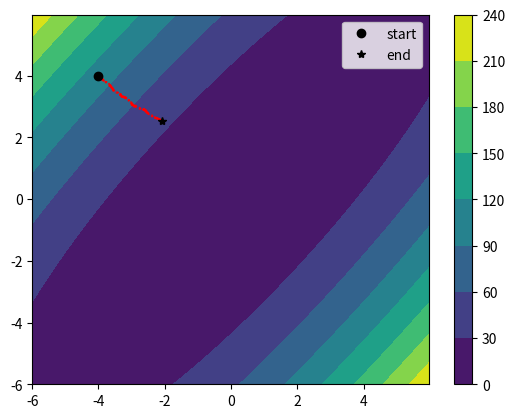

The script that saved this image:
import numpy as np
from sympy import *
import matplotlib.pyplot as plt
from scipy import optimize

min1 = np.array([0, 0])
min2 = np.array([-0.08984201310031806242249056062, 0.7126564030207396333972658142])
min3 = np.array([0, 0])


def debug(thing, title):
    print('--------------------------------------------')
    print(title)
    print(thing)
    print('--------------------------------------------')

def evaluate(expression, x, my_actual_symbs):
    #print('my actual symbs', my_actual_symbs)
    for i, symb in enumerate(my_actual_symbs):
        expression = expression.subs(symb, x[i])
    return expression

def gradient2(f, x, my_actual_symbs):
    n_vars = x.shape[0]
    grad_expressions = []
    grad2 = np.zeros((n_vars, n_vars))

    grad2_expressions = []
    for i in range(n_vars):
        grad2_expressions += [[None] * n_vars]

    for i in range(n_vars):
        part_df = diff(f, my_actual_symbs[i])
        grad_expressions += [part_df]
    
    for i, part_df in enumerate(grad_expressions):
        for j, symb in enumerate(my_actual_symbs):
            part_df2 = diff(part_df, symb)
            grad2_expressions[i][j] = part_df2
    #debug(grad2, 'grad 2 expressions')

    for i in range(n_vars):
        for j in range(n_vars):
            part_df2 = grad2_expressions[i][j]
            if isinstance(part_df2, np.float64):
                continue
            for k, symb in enumerate(my_actual_symbs):
                part_df2 = part_df2.subs(symb, x[k])
            grad2[i, j] = part_df2

    return grad2

def gradient(f, x, my_actual_symbs):
    n_vars = x.shape[0]
    
    grad = np.zeros((n_vars,))
    for i in range(n_vars):
        part_df = diff(f, my_actual_symbs[i])
        #debug(type(part_df), 'type expression')
        for j, symb in enumerate(my_actual_symbs):
            part_df = part_df.subs(symb, x[j])
        grad[i] = part_df
    return grad

def constrained(x, constraints):
    for i in range(len(x)):
        if x[i] < constraints[i][0] or x[i] > constraints[i][1]:
            return False
    return True

def line_search_wolfe(func, 
                      my_actual_symbs, 
                      x, 
                      p, 
                      constraints,
                      c1=1e-4, 
                      c2=0.9, 
                      t_init=250):
    """
    Control del tamaño de paso usando las condiciones de Wolfe.
    
    :param func: Función objetivo a minimizar.
    :param x: Solución actual.
    :param p: Dirección de descenso.
    :param c1: Constante para la primera condición de Wolfe.
    :param c2: Constante para la segunda condición de Wolfe.
    :param t_init: Paso inicial.
    :return: t: Tamaño de paso óptimo.
    """
    t = t_init
    flag = False
    grad_f_x = gradient(func, x, my_actual_symbs)
    
    l1 = evaluate(func, x + t * p, my_actual_symbs)
    #print(l1, 'l1')
    r1 = evaluate(func, x, my_actual_symbs) + c1 * t * np.dot(grad_f_x, p)
    #print(r1, 'r1')
    l2 = np.dot(gradient(func, x + t * p, my_actual_symbs), p)
    #print(l2, 'l2')
    r2 = c2 * np.dot(grad_f_x, p)
    #print(r2, 'r2')
    while not flag:
        #debug(t, 't')
        #debug(x + t * p, 'x + t * p')
        if l1 > r1 or not constrained(x + t * p, constraints):
            #debug(x + t * p, 'x plus step direction')
            
            #if t < 1e-2:
            #    break
            t *= 0.5
        elif l2 < r2:
            #debug(, 'larger')
            if not constrained(x + t * 2 * p, constraints):
                break
            t *= 2.0
        else:
            flag = True

        l1 = evaluate(func, x + t * p, my_actual_symbs)
        #print('------------------------------------------------')
        #print(l1, 'l1')
        r1 = evaluate(func, x, my_actual_symbs) + c1 * t * np.dot(grad_f_x, p)
        #print(r1, 'r1')
        l2 = np.dot(gradient(func, x + t * p, my_actual_symbs), p)
        #print(l2, 'l2')
        r2 = c2 * np.dot(grad_f_x, p)
        #print(r2, 'r2')
            
    return t


def gradient_descent(func, 
                     my_actual_symbs, 
                     x_init, 
                     constraints,
                     max_iter=1000, 
                     tol=1e-6):
    """
    Método de descenso de gradiente con control del tamaño de paso usando condiciones de Wolfe.
    
    :param func: Función objetivo a minimizar.
    :param x_init: Suposición inicial.
    :param max_iter: Número máximo de iteraciones.
    :param tol: Tolerancia para la convergencia.
    :return: x_optimal: El punto óptimo encontrado.
    """
    x_list = [x_init]

    x = x_init
    debug(x, 'x')
    
    for _ in range(max_iter):
        grad = gradient(func, x, my_actual_symbs)

        #print(np.linalg.norm(grad), 'grad norm')
        if np.linalg.norm(grad) < tol:
            break
        
        p = -grad
        t = line_search_wolfe(func, my_actual_symbs, x, p, constraints)
        debug(p, 'direction p')
        debug(t, 't')
        debug(x + t * p, 'new x')
        if not constrained(x + t * p, constraints):
            break
        x = x + t * p
        x_list += [x]
        debug(x, 'x')
    return x_list

def newton(f, 
           my_actual_symbs, 
           tol, 
           x_init, 
           constraints):
    """
    Calcula el mínimo de la función f usando el 
    método de Newton.

    :param f: Función objetivo a minimizar.
    :param tol: Tolerancia para la convergencia.
    :param x_init: Valor inicial de las variables independientes.
    :return: x: Los parámetros de la solución.    
    """
    x_list = [x_init]
    x = x_init
    c = 0

    #debug(tol >= np.linalg.norm(gradient(f, x, my_actual_symbs)), 'tol >= gradient norm')
    #debug(tol, 'tol')
    

    while tol < np.linalg.norm(gradient(f, x, my_actual_symbs)):
        debug(c, 'iteration')
        debug(np.linalg.norm(gradient(f, x, my_actual_symbs)), 'norm grad')
        grad1 = gradient(f, x, my_actual_symbs)
        grad2 = gradient2(f, x, my_actual_symbs)
        debug(x, 'x values')
        
        #debug(grad1, 'gradient')
        #debug(grad2, 'gradient 2')
        inv_grad2 = -np.linalg.inv(grad2)
        debug(inv_grad2, 'inverse grad 2')
        p = np.dot(inv_grad2, grad1)
        debug(p, 'direction p')
        t = line_search_wolfe(f, my_actual_symbs, x, p, constraints)
        debug(t, 't')
        
        if not constrained(x + t * p, constraints):
            break
        x = x + t * p
        x_list += [x]
        
        #debug(np.linalg.norm(grad1), 'gradient norm')
        c += 1
    
    return x_list

def hill_climber(func, 
                 x_init, 
                 my_actual_symbs, 
                 constraints, 
                 step_size=0.01, 
                 max_iter=1000):
    """
    Continuous Hill Climber method for single objective minimization problems.
    
    :param func: Objective function to minimize.
    :param x_init: Initial guess.
    :param step_size: Size of the perturbation applied at each step.
    :param max_iter: Maximum number of iterations.
    :return: x_optimal: The optimal point found.
    """
    x_list = [x_init]
    x = x_init
    f_val = evaluate(func, x, my_actual_symbs)
    
    for _ in range(max_iter):
        # Generate a random step
        x_new = x + step_size * (2 * np.random.rand(len(x)) - 1)
        f_val_new = evaluate(func, x_new, my_actual_symbs)
        
        # If the new solution is better, update
        if f_val_new < f_val:
            x, f_val = x_new, f_val_new
            x_list += [x]
    
    return x_list


x_init1 = np.array([-4.0, 4.0])
x_init2 = np.array([0.5, 1.0])
x_init3 = np.array([-2.0, 2.0])

constraints1 = [(-6, 6), (-6, 6)]
constraints2 = [(-3, 3), (-2, 2)]
constraints3 = [(-5.12, 5.12), (-5.12, 5.12)]

x1, x2 = symbols('x1 x2')

# Expression 1 is multiplied by -1 to convert to minimization problem
expression1 = -(-2 * x1 ** 2 + 3 * x1 * x2 - 1.5 * x2 ** 2 - 1.3)
expression2 = (4 - 2.1 * x1 ** 2 + (x1 ** 4) / 3) * x1 ** 2 + x1 * x2 + \
    (-4 + 4 * x2 ** 2) * x2 ** 2
expression3 = 10 * 2 + (x1 ** 2 - 10 * cos(2 * pi * x1)) + \
    (x2 ** 2 - 10 * cos(2 * pi * x2))



def func1(x):
    x1, x2 = x
    return -(-2 * x1 ** 2 + 3 * x1 * x2 - 1.5 * x2 ** 2 - 1.3)
def func2(x):
    x1, x2 = x
    return (4 - 2.1 * x1 ** 2 + (x1 ** 4) / 3) * x1 ** 2 + x1 * x2 + \
    (-4 + 4 * x2 ** 2) * x2 ** 2
def func3(x):
    x1, x2 = x
    return 10 * 2 + (x1 ** 2 - 10 * np.cos(2 * np.pi * x1)) + \
    (x2 ** 2 - 10 * np.cos(2 * np.pi * x2))

# Plot for expression 1
def plot_contour(func, constraints, x_list):
    delta = 0.025
    x = np.arange(constraints[0][0], constraints[0][1], delta)
    y = np.arange(constraints[1][0], constraints[1][1], delta)
    X, Y = np.meshgrid(x, y)

    Xin = np.array([[xi, yi] for xi, yi in zip(x, y)])
    Z = func([X, Y])
    #debug(Z.shape, 'Z shape')
    #fig, ax = plt.subplots()
    plt.contourf(X, Y, Z)
    plt.colorbar()
    #cbar = fig.colorbar(cax, ticks=[-1, 0, 1])
    #ax.clabel(CS, inline=False, fontsize=10)
    #plt.set_title('Simplest default with labels')
    x1_list = [x[0] for x in x_list[:]]
    x2_list = [x[1] for x in x_list[:]]
    
    plt.plot(x1_list, x2_list, 'r-.', )
    lines, = plt.plot(x_list[0][0], x_list[0][1], 'bo', label='start')
    linee, = plt.plot(x_list[-1][0], x_list[-1][1], 'b*', label='end')
    lines.set_color('black')
    linee.set_color('black')
    plt.legend()
    plt.show()
# 0.8 for all 3 to work 
# t = 10
#x_list1 = gradient_descent(expression1, [x1, x2], x_init1, constraints1)
# t = 8.1
#x_list2 = gradient_descent(expression2, [x1, x2], x_init2, constraints2)
# t = 1
#x_list3 = gradient_descent(expression3, [x1, x2], x_init3, constraints3)
# print(f"gradient descent optimal point for expression 1: ", x_list1)
# print(f"gradient descent optimal point for expression 2: ", x_list2)
# print(f"gradient descent optimal point for expression 3: ", x_list3)
#debug(len(x_list2), 'iterations')
#plot_contour(func1, constraints1, x_list1)
#plot_contour(func2, constraints2, x_list3)
#plot_contour(func3, constraints3, x_list3)

# 1 for all to work (without wolfe)
# t = 1
#x_list12 = newton(expression1, [x1, x2], 1e-6, x_init1, constraints1)
# t = 0.6 finds minimum
#x_list22 = newton(expression2, [x1, x2], 1e-6, x_init2, constraints2)
# t = 250 finds minimum in 338 iterations
#x_list32 = newton(expression3, [x1, x2], 1e-6, x_init3, constraints3)
#print(f"newton optimal point for expression 1: ", x_list12)
#print(f"newton optimal point for expression 2: ", x_list22)
#print(f"newton optimal point for expression 3: ", x_list32)
#debug(len(x_list32), 'iterations')
#plot_contour(func1, constraints1, x_list12)
#plot_contour(func2, constraints2, x_list22)
#plot_contour(func3, constraints3, x_list32)

x_list13 = hill_climber(expression1, x_init1, [x1, x2], constraints1)
#x_list23 = hill_climber(expression2, x_init2, [x1, x2], constraints2)
#x_list33 = hill_climber(expression3, x_init3, [x1, x2], constraints3)
final_points = x_list13[-1]
debug(f"hill optimal point for expression 1: ", final_points)
debug(min1, 'coordinate for real minimum')
debug(np.linalg.norm(min1 - final_points), '2-norm error')
debug(func1(final_points), 'hill function value')
debug(func1(min1), 'real minimum value')
debug(np.abs(func1(final_points) - func1(min1)), 'absolute error between mins')

# print(f"hill optimal point for expression 2: ", x_list23)
# print(f"hill optimal point for expression 3: ", x_list33)
# debug(len(x_list13), 'iterations')
plot_contour(func1, constraints1, x_list13)
#plot_contour(func2, constraints2, x_list23)
#plot_contour(func3, constraints3, x_list33)
